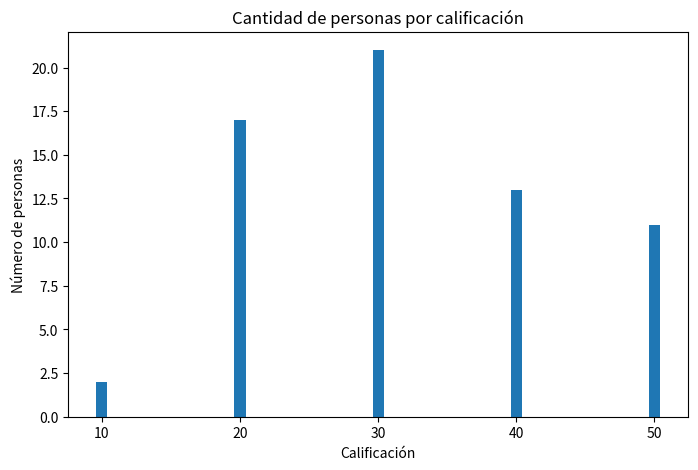
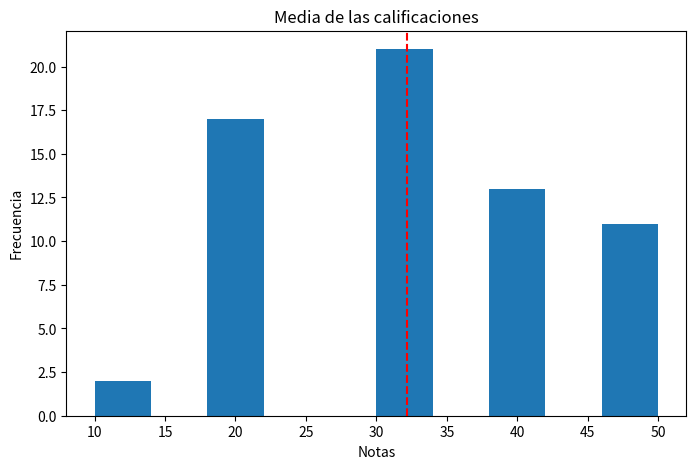
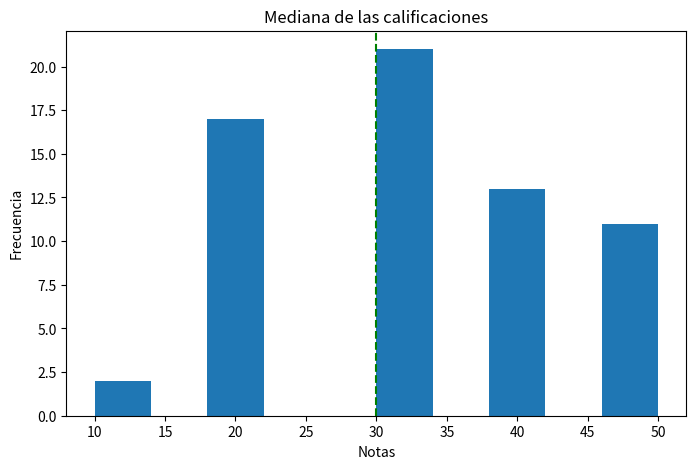
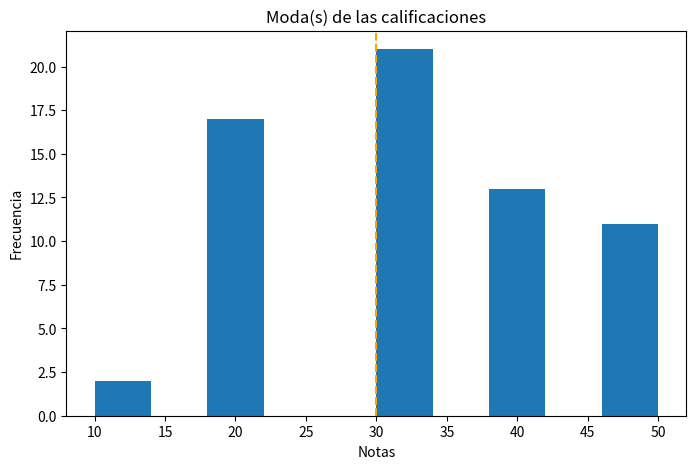
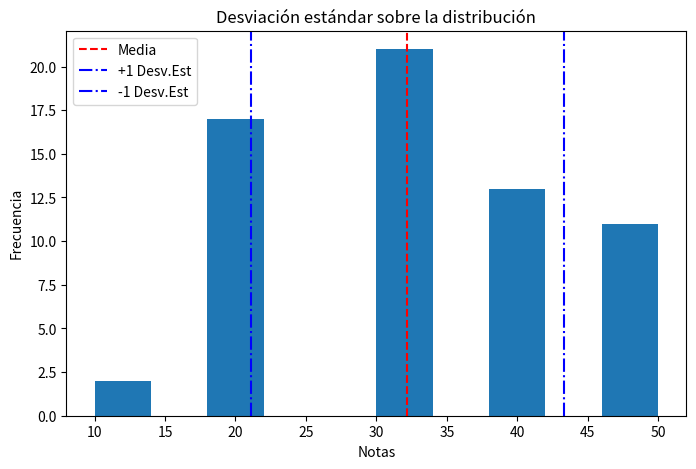
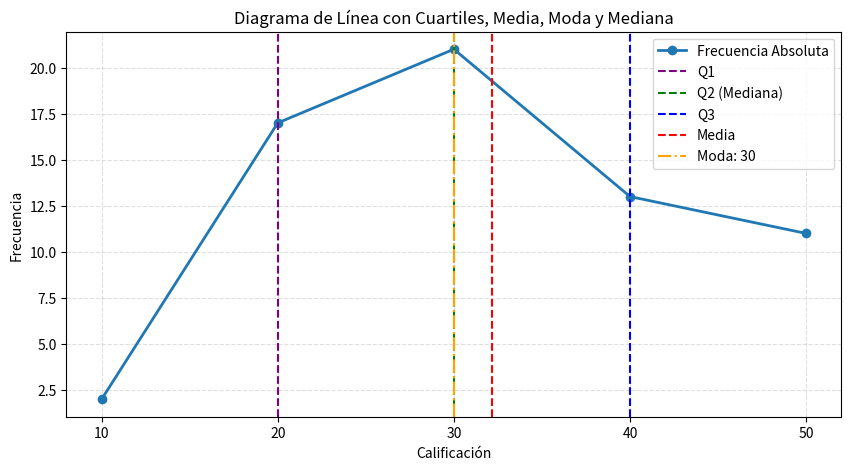

Write the Python code that produced these figures, in order.
import pandas as pd
import matplotlib.pyplot as plt
from statistics import mean, median, multimode, pstdev, pvariance

# ----------------------------------------------------------------------
# DATOS REALES DE NOTAS
# ----------------------------------------------------------------------
notas = [
    30,50,20,40,30,20,30,40,40,50,
    50,20,40,30,20,40,30,30,30,20,20,
    40,30,40,50,20,50,30,30,40,30,20,
    30,40,20,30,50,50,20,30,40,20,20,
    40,50,30,20,30,30,50,50,20,10,20,
    30,30,40,40,30,50,30,20,20,10
]

df = pd.DataFrame({"nota": notas})

# ----------------------------------------------------------------------
# MEDIDAS DE TENDENCIA CENTRAL Y DISPERSIÓN
# ----------------------------------------------------------------------

# Frecuencia absoluta (para gráficos de barras)
abs_freq = df["nota"].value_counts().sort_index()

# Medidas de tendencia central
media = mean(notas)
mediana = median(notas)
moda = multimode(notas)

# Medidas de dispersión (p: poblacional)
varianza = pvariance(notas) # varianza poblacional
desviacion_std = pstdev(notas) # desviación estándar poblacional

# ----------------------------------------------------------------------
# IMPRESIÓN DE RESULTADOS
# ----------------------------------------------------------------------

print("\nMedidas de tendencia central:")
print(f"Media: {media}")
print(f"Mediana: {mediana}")
print(f"Moda: {moda}")

print("\nMedidas de dispersión:")
print(f"Varianza: {varianza}")
print(f"Desviación estándar: {desviacion_std}")

# ----------------------------------------------------------------------
# GRÁFICOS
# ----------------------------------------------------------------------

# 1. Diagrama de barras de frecuencia
plt.figure(figsize=(8,5))
plt.bar(abs_freq.index, abs_freq.values)
plt.title("Cantidad de personas por calificación")
plt.xlabel("Calificación")
plt.ylabel("Número de personas")
plt.xticks(abs_freq.index)
plt.show()

# 2. Gráfico de la media (sobre histograma)
plt.figure(figsize=(8,5))
plt.hist(notas, bins=10)
plt.axvline(media, linestyle="--", color='red')
plt.title("Media de las calificaciones")
plt.xlabel("Notas")
plt.ylabel("Frecuencia")
plt.show()

# 3. Gráfico de la mediana (sobre histograma)
plt.figure(figsize=(8,5))
plt.hist(notas, bins=10)
plt.axvline(mediana, linestyle="--", color='green')
plt.title("Mediana de las calificaciones")
plt.xlabel("Notas")
plt.ylabel("Frecuencia")
plt.show()

# 4. Gráfico de la moda (sobre histograma)
plt.figure(figsize=(8,5))
plt.hist(notas, bins=10)
for m in moda:
    plt.axvline(m, linestyle="--", color='orange')
plt.title("Moda(s) de las calificaciones")
plt.xlabel("Notas")
plt.ylabel("Frecuencia")
plt.show()

# 5. Gráfico de la desviación estándar (sobre histograma)
plt.figure(figsize=(8,5))
plt.hist(notas, bins=10)
plt.axvline(media, linestyle="--", color='red', label="Media")
plt.axvline(media + desviacion_std, linestyle="-.", color='blue', label="+1 Desv.Est")
plt.axvline(media - desviacion_std, linestyle="-.", color='blue', label="-1 Desv.Est")
plt.title("Desviación estándar sobre la distribución")
plt.xlabel("Notas")
plt.ylabel("Frecuencia")
plt.legend()
plt.show()

# 6. GRÁFICO DE LÍNEA con Cuartiles, Media, Moda y Mediana
# (Se asume que deseas usar el DataFrame de frecuencias para la línea)
# Generamos los cuartiles Q1, Q2, Q3
Q1 = df['nota'].quantile(0.25)
Q2 = df['nota'].quantile(0.50) # Mediana
Q3 = df['nota'].quantile(0.75)

plt.figure(figsize=(10,5))

# Línea de frecuencias
plt.plot(abs_freq.index, abs_freq.values, marker="o", linewidth=2, label="Frecuencia Absoluta")

# Marcadores de medidas de tendencia central y cuartiles
plt.axvline(Q1, color='purple', linestyle="--", label="Q1")
plt.axvline(Q2, color='green', linestyle="--", label="Q2 (Mediana)")
plt.axvline(Q3, color='blue', linestyle="--", label="Q3")
plt.axvline(media, color='red', linestyle="--", label="Media")

# Modas
for m in moda:
    plt.axvline(m, color="orange", linestyle="-.", label=f"Moda: {m}")

plt.title("Diagrama de Línea con Cuartiles, Media, Moda y Mediana")
plt.xlabel("Calificación")
plt.ylabel("Frecuencia")
plt.xticks(abs_freq.index)
plt.legend()
plt.grid(True, linestyle="--", alpha=0.4)
plt.show()